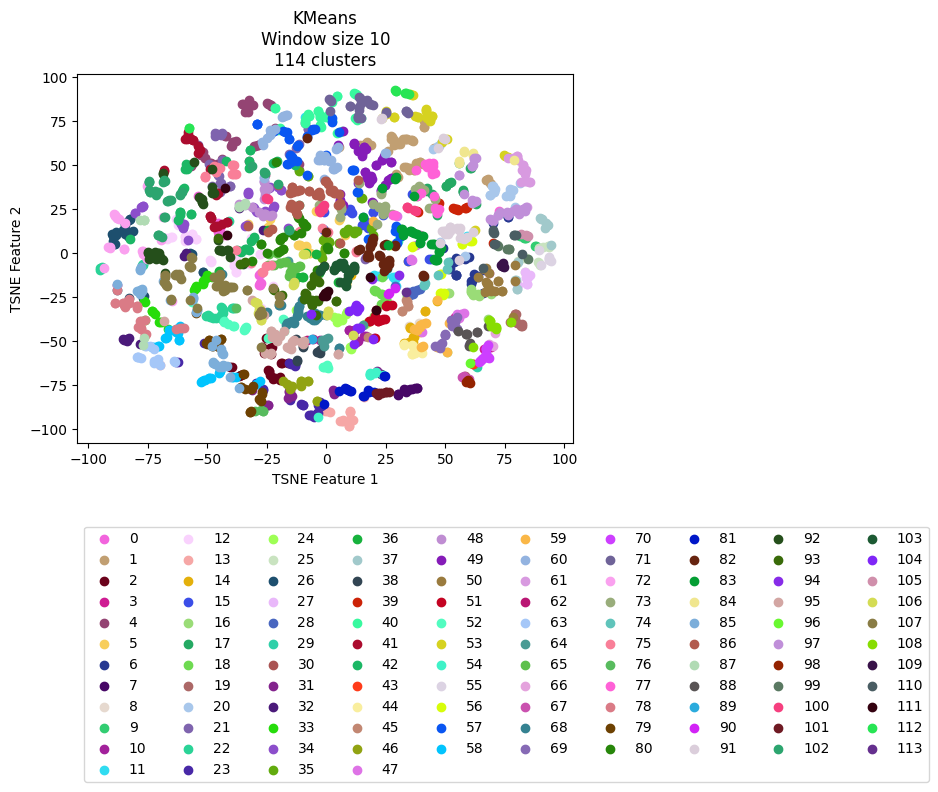

The table this chart was drawn from, first rows:
vehicle, ride, cluster, TSNE_f1, TSNE_f2
Vehicle_1, events_4595074, 59, 46.58, -53.17
Vehicle_1, events_4596154, 69, 48.43, -51.27
Vehicle_1, events_4613800, 69, 45.48, -52.6
Vehicle_1, events_4615977, 69, 49.98, -46.51
Vehicle_1, events_4617067, 70, 66.95, -54.39
Vehicle_1, events_4635057, 67, 57.88, -69.99
Vehicle_1, events_4635736, 44, 39.24, -54.81
Vehicle_1, events_4636811, 70, 67.85, -52.44
Vehicle_1, events_4637203, 59, 51.48, -39.73
Vehicle_1, events_4637536, 44, 39.77, -56.06
Vehicle_1, events_4653595, 3, 66.13, -54.34
Vehicle_1, events_4654690, 8, 34.9, -41.71
Vehicle_1, events_4656079, 88, 60.05, -52.86
Vehicle_1, events_4656440, 71, 1.678, 80.36
Vehicle_1, events_4673501, 69, 52.81, -40.32
Vehicle_1, events_4674841, 43, 61.38, -63.01
Vehicle_1, events_4675138, 69, 47.51, -53.73
Vehicle_1, events_4695799, 59, 39.5, -40.6
Vehicle_1, events_4697405, 14, 37.64, -45.01
Vehicle_1, events_4697940, 70, 68.11, -59.43
Vehicle_1, events_4698272, 29, 62.95, -64.2
Vehicle_1, events_4718376, 70, 64.95, -60.73
Vehicle_1, events_4722712, 14, 36.29, -50.45
Vehicle_1, events_4744452, 14, 35.21, -42.29
Vehicle_1, events_4765946, 44, 38.87, -55
Vehicle_1, events_4768346, 35, -2.529, -1.164
Vehicle_1, events_4769562, 59, 39.74, -53.55
Vehicle_1, events_4770262, 44, 36.23, -52.89
Vehicle_1, events_4792086, 59, 36.99, -43.04
Vehicle_1, events_4793264, 108, 61.71, -53.09
Vehicle_1, events_4793684, 67, 57.06, -70.47
Vehicle_1, events_4810071, 44, 36.14, -52.27
Vehicle_1, events_4811705, 59, 37.97, -43.6
Vehicle_1, events_4813043, 44, 35.92, -57.38
Vehicle_1, events_4853176, 30, 58.05, -69.55
Vehicle_1, events_4856335, 89, -5.972, -48.64
Vehicle_1, events_4857010, 14, 35.09, -42.38
Vehicle_1, events_4858154, 70, 67.16, -53.67
Vehicle_1, events_4858835, 88, 60.53, -50.97
Vehicle_1, events_4878783, 59, 39.12, -41.83
Vehicle_1, events_4883779, 69, 52.82, -40.66
Vehicle_1, events_4885327, 6, 49.14, 2.697
Vehicle_1, events_4885992, 62, -5.812, -48.78
Vehicle_1, events_4886235, 44, 36.06, -57.32
Vehicle_1, events_4886994, 12, -22.43, -18.82
Vehicle_1, events_4913081, 59, 46.83, -53.13
Vehicle_1, events_4914311, 69, 53.07, -39.08
Vehicle_1, events_4914734, 69, 54, -37.95
Vehicle_1, events_4915035, 83, 44, 5.31
Vehicle_1, events_4939965, 59, 40.05, -40.36
Vehicle_1, events_4941555, 69, 60.25, -52.46
Vehicle_1, events_4941998, 96, 60.34, -62.47
Vehicle_1, events_4942202, 70, 65.93, -59.88
Vehicle_1, events_4942422, 98, 58.92, -72.58
Vehicle_1, events_4964829, 69, 48.34, -51.39
Vehicle_1, events_4967282, 16, 60.65, -20.45
Vehicle_1, events_4967949, 56, 48.12, -22.78
Vehicle_1, events_4989537, 16, 50.79, -56.17
Vehicle_1, events_4991921, 59, 38.2, -43.69
Vehicle_1, events_4993778, 83, 35.97, 11.63
... 2,111 more rows
